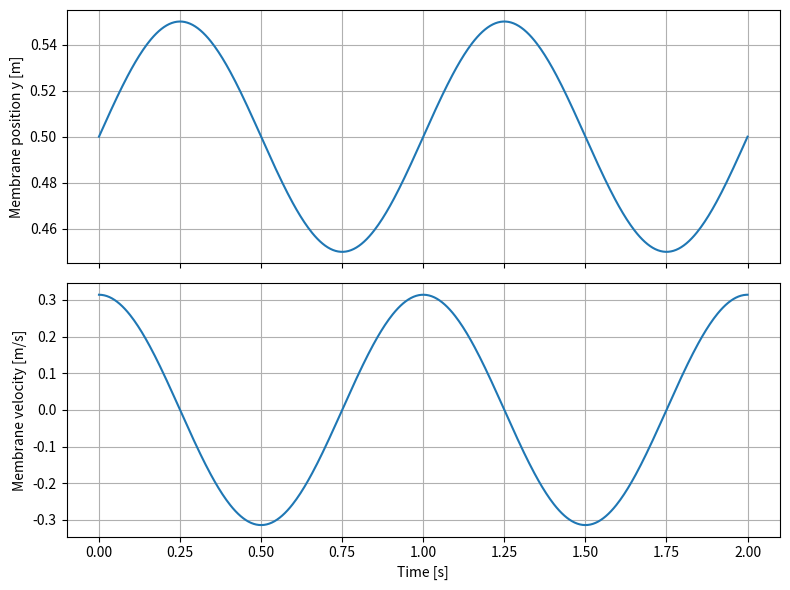
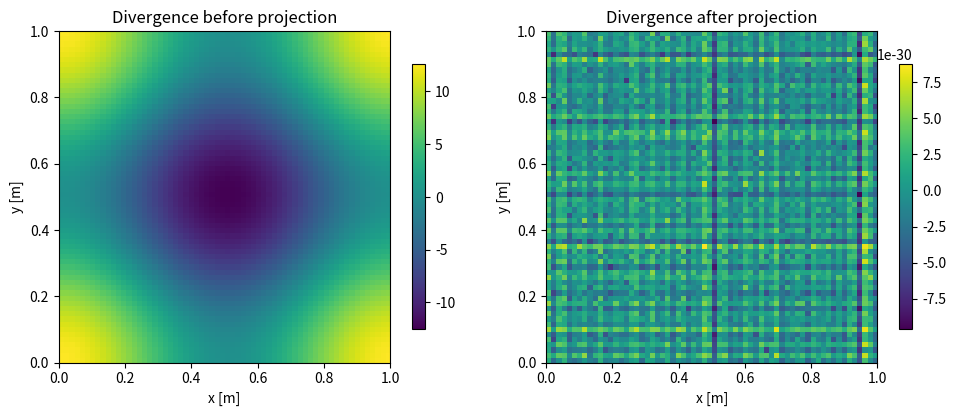
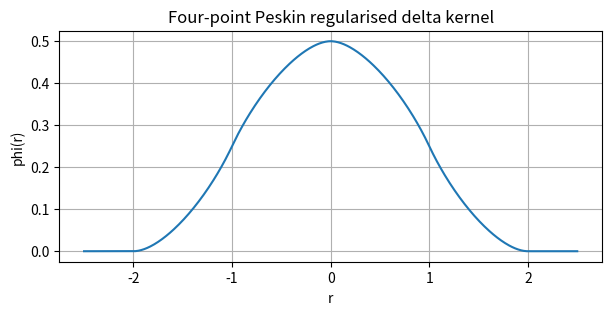
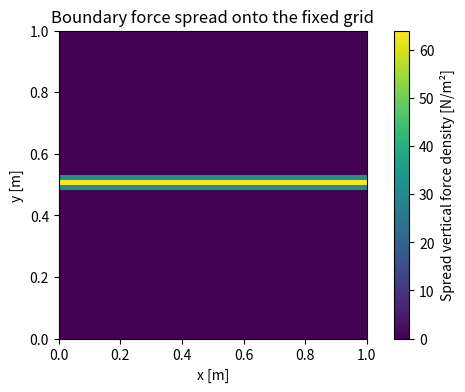
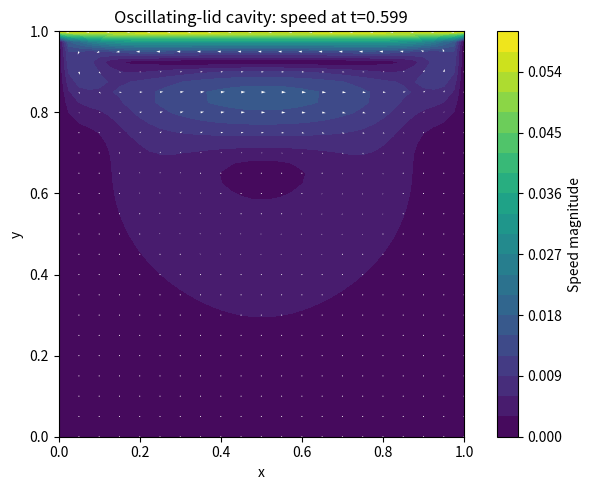
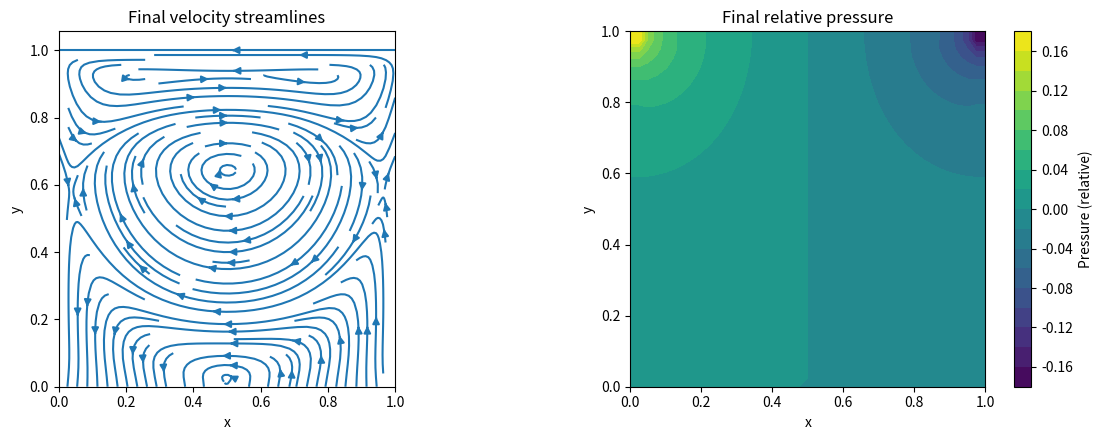
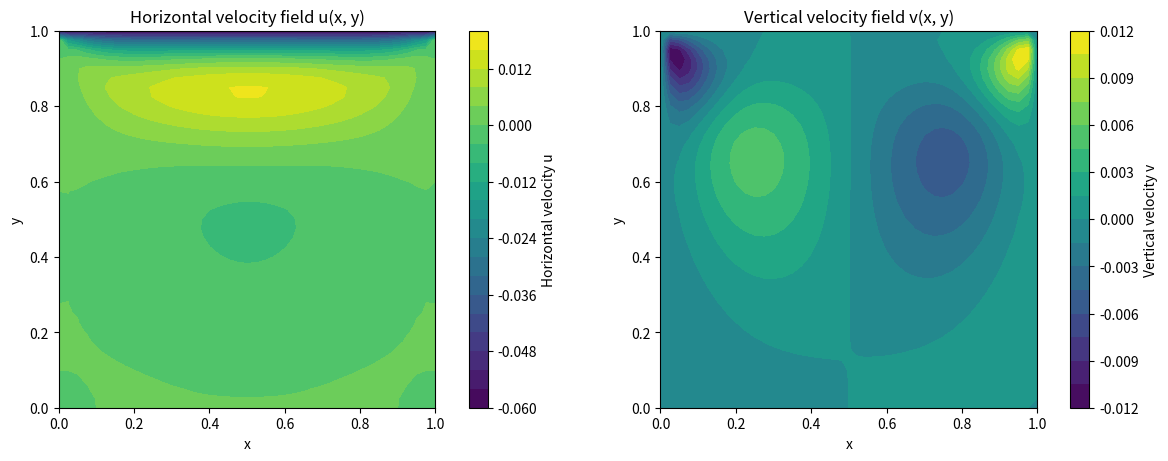
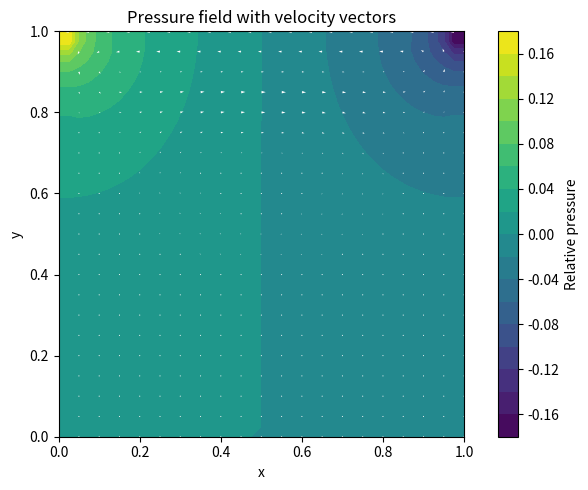
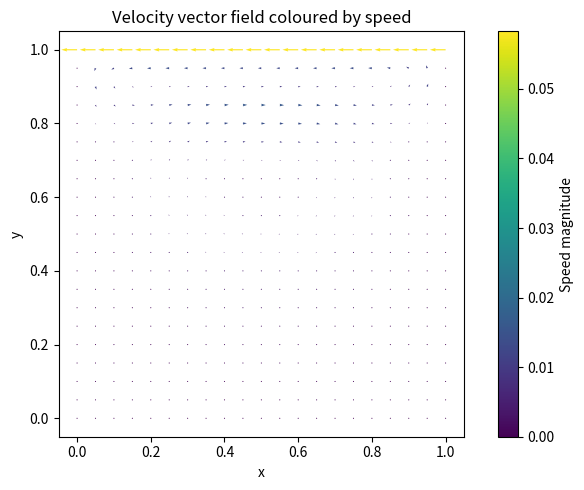
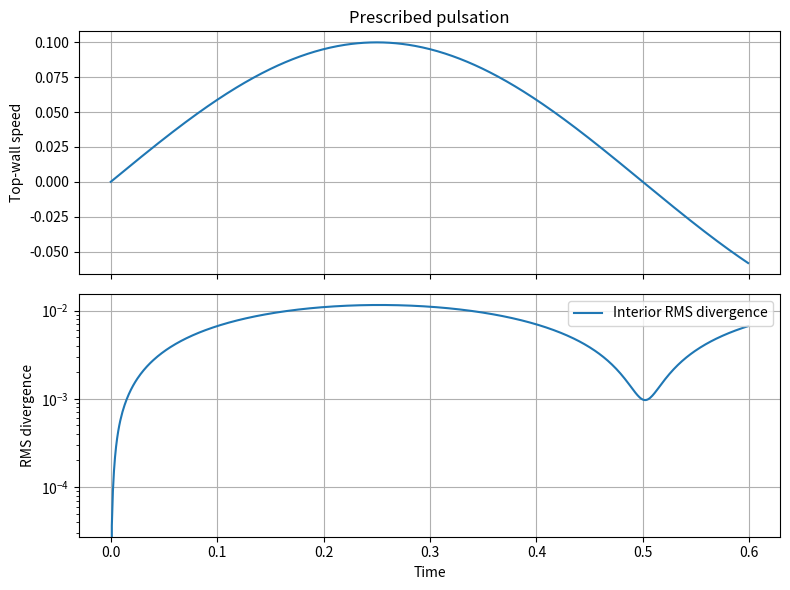
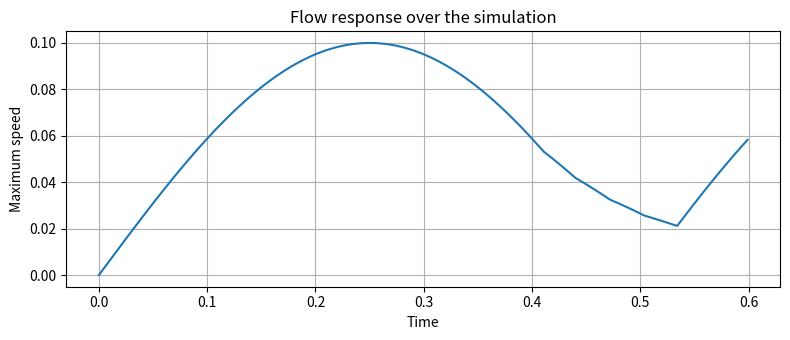

Recreate these plots in Python, in order.
"""
Pulsatile Membrane Chamber — notebook code consolidated into one script.

This file preserves the code and code comments from the notebook in execution order.
The early cells are component tests; the later cells run the oscillating-lid prototype
and produce spatial velocity/pressure plots plus numerical diagnostics.

Dependencies: numpy, matplotlib

Important: the oscillating-lid solver is an educational prototype, not a validated
internal-membrane or production-quality immersed-boundary solver.
"""

import numpy as np
import matplotlib.pyplot as plt

# Illustrative, dimensionally consistent parameters.
y0 = 0.50       # mean membrane position [m]
amplitude = 0.05  # displacement amplitude [m]
frequency = 1.0   # oscillation frequency [Hz]

period = 1.0 / frequency
t = np.linspace(0.0, 2.0 * period, 500)

y_membrane = y0 + amplitude * np.sin(2.0 * np.pi * frequency * t)
v_membrane = 2.0 * np.pi * frequency * amplitude * np.cos(
    2.0 * np.pi * frequency * t
)

fig, axes = plt.subplots(2, 1, figsize=(8, 6), sharex=True)
axes[0].plot(t, y_membrane)
axes[0].set_ylabel("Membrane position y [m]")
axes[0].grid(True)
axes[1].plot(t, v_membrane)
axes[1].set_xlabel("Time [s]")
axes[1].set_ylabel("Membrane velocity [m/s]")
axes[1].grid(True)
plt.tight_layout()
plt.show()

# Section 3 — Spectral pressure-projection test
# Spectral projection test on a periodic square domain.
# This cell tests pressure correction only; it is not a full Navier–Stokes time step.

nx = ny = 64 #nodes
Lx = Ly = 1.0
dx, dy = Lx / nx, Ly / ny
dt = 0.001
rho = 1000.0

x = np.arange(nx) * dx #x points
y = np.arange(ny) * dy #y points
Xg, Yg = np.meshgrid(x, y, indexing="xy") #mesh

# Arbitrary smooth periodic predictor field, not necessarily divergence-free.
u_star = np.sin(2 * np.pi * Xg / Lx) + 0.25 * np.cos(2 * np.pi * Yg / Ly)
v_star = 0.4 * np.cos(2 * np.pi * Xg / Lx) + np.sin(2 * np.pi * Yg / Ly)

kx = 2 * np.pi * np.fft.fftfreq(nx, d=dx)
ky = 2 * np.pi * np.fft.fftfreq(ny, d=dy)
KX, KY = np.meshgrid(kx, ky, indexing="xy")
K2 = KX**2 + KY**2

u_hat = np.fft.fft2(u_star)
v_hat = np.fft.fft2(v_star)

# Fourier representation of divergence: i*kx*u_hat + i*ky*v_hat.
div_hat = 1j * KX * u_hat + 1j * KY * v_hat

# Solve -|k|^2 p_hat = (rho/dt) div_hat.
p_hat = np.zeros_like(div_hat, dtype=complex)
nonzero = K2 > 0
p_hat[nonzero] = -(rho / dt) * div_hat[nonzero] / K2[nonzero]
p_hat[0, 0] = 0.0  # pressure's arbitrary constant is set to zero

# Correct velocity in Fourier space.
u_new_hat = u_hat - (dt / rho) * (1j * KX * p_hat)
v_new_hat = v_hat - (dt / rho) * (1j * KY * p_hat)
u_new = np.fft.ifft2(u_new_hat).real
v_new = np.fft.ifft2(v_new_hat).real

div_before = np.fft.ifft2(div_hat).real
div_after_hat = 1j * KX * u_new_hat + 1j * KY * v_new_hat
div_after = np.fft.ifft2(div_after_hat).real

print(f"Maximum |divergence| before projection: {np.max(np.abs(div_before)):.3e}")
print(f"Maximum |divergence| after projection:  {np.max(np.abs(div_after)):.3e}")

fig, axes = plt.subplots(1, 2, figsize=(10, 4))
im0 = axes[0].imshow(div_before, origin="lower", extent=[0, Lx, 0, Ly])
axes[0].set_title("Divergence before projection")
plt.colorbar(im0, ax=axes[0], shrink=0.8)
im1 = axes[1].imshow(div_after, origin="lower", extent=[0, Lx, 0, Ly])
axes[1].set_title("Divergence after projection")
plt.colorbar(im1, ax=axes[1], shrink=0.8)
for ax in axes:
    ax.set_xlabel("x [m]")
    ax.set_ylabel("y [m]")
plt.tight_layout()
plt.show()

# Section 4 — Regularised Peskin delta kernel
def peskin_phi(r):
    """Four-point Peskin 1D kernel phi(r), with support |r| <= 2."""
    r = np.abs(np.asarray(r, dtype=float))
    out = np.zeros_like(r)

    m1 = r <= 1.0
    out[m1] = (
        3.0 - 2.0 * r[m1]
        + np.sqrt(np.maximum(0.0, 1.0 + 4.0 * r[m1] - 4.0 * r[m1]**2))
    ) / 8.0

    m2 = (r > 1.0) & (r <= 2.0)
    out[m2] = (
        5.0 - 2.0 * r[m2]
        - np.sqrt(np.maximum(0.0, -7.0 + 12.0 * r[m2] - 4.0 * r[m2]**2))
    ) / 8.0

    return out

r = np.linspace(-2.5, 2.5, 500)
plt.figure(figsize=(7, 3))
plt.plot(r, peskin_phi(r))
plt.xlabel("r")
plt.ylabel("phi(r)")
plt.title("Four-point Peskin regularised delta kernel")
plt.grid(True)
plt.show()

# Section 5 — Force spreading and conservation check
# Demonstration: spread vertical force density from markers on a periodic horizontal line.
# The marker force values below are illustrative, not physiological.

nx = ny = 64
Lx = Ly = 1.0
dx, dy = Lx / nx, Ly / ny
x = np.arange(nx) * dx
y = np.arange(ny) * dy
Xgrid, Ygrid = np.meshgrid(x, y, indexing="xy")

n_markers = 32
Xm = np.linspace(0.0, Lx, n_markers, endpoint=False)
Ym = np.full(n_markers, 0.5)
ds = Lx / n_markers
f_marker_y = np.ones(n_markers) * 2.0  # N/m, illustrative force density

Fgrid_y = np.zeros((ny, nx))

def periodic_distance(a, b, length):
    """Signed shortest periodic distance from grid coordinate a to marker b."""
    d = a - b
    return (d + 0.5 * length) % length - 0.5 * length

for xm, ym, fm in zip(Xm, Ym, f_marker_y):
    rx = periodic_distance(Xgrid, xm, Lx) / dx
    ry = periodic_distance(Ygrid, ym, Ly) / dy
    delta_x = peskin_phi(rx) / dx
    delta_y = peskin_phi(ry) / dy
    Fgrid_y += fm * delta_x * delta_y * ds

force_from_markers = np.sum(f_marker_y * ds)
force_on_grid = np.sum(Fgrid_y) * dx * dy

print(f"Integrated marker force: {force_from_markers:.8f} N")
print(f"Integrated grid force:   {force_on_grid:.8f} N")
print(f"Absolute difference:     {abs(force_from_markers-force_on_grid):.3e} N")

plt.figure(figsize=(7, 4))
plt.imshow(Fgrid_y, origin="lower", extent=[0, Lx, 0, Ly], aspect="equal")
plt.colorbar(label="Spread vertical force density [N/m²]")
plt.xlabel("x [m]")
plt.ylabel("y [m]")
plt.title("Boundary force spread onto the fixed grid")
plt.show()

# Section 6 — Interpolate velocity to membrane markers
# Interpolate the projected test velocity to marker points using the same kernel.
U_marker_x = np.zeros(n_markers)
U_marker_y = np.zeros(n_markers)

for k, (xm, ym) in enumerate(zip(Xm, Ym)):
    rx = periodic_distance(Xgrid, xm, Lx) / dx
    ry = periodic_distance(Ygrid, ym, Ly) / dy
    weights = (peskin_phi(rx) / dx) * (peskin_phi(ry) / dy) * dx * dy
    U_marker_x[k] = np.sum(u_new * weights)
    U_marker_y[k] = np.sum(v_new * weights)

print("Interpolated marker velocities (first five markers):")
for k in range(min(5, n_markers)):
    print(f"marker {k:2d}: Ux={U_marker_x[k]: .5e} m/s, Uy={U_marker_y[k]: .5e} m/s")

# Section 7 — Time-step estimates
# Example time-step estimates. Replace these values with the parameters for your case.
U_max = 0.5       # maximum speed [m/s], assumed for estimate
h = 1.0 / 64      # grid spacing [m] for a unit-length domain
nu = 1.0e-6       # kinematic viscosity [m^2/s]
C_adv = 0.5

dt_adv = C_adv * h / U_max
dt_visc = h**2 / (4.0 * nu)
dt_estimate = min(dt_adv, dt_visc)

print(f"Advection estimate: {dt_adv:.4e} s")
print(f"Explicit diffusion estimate: {dt_visc:.4e} s")
print(f"Minimum of these two estimates: {dt_estimate:.4e} s")
print("This is not yet a final time step: check membrane coupling and accuracy too.")

# Section 10 — End-to-end oscillating-lid cavity prototype
# End-to-end oscillating-lid cavity prototype.
# Dependencies: NumPy and Matplotlib only.
# All values are illustrative and dimensionless / consistently scaled.

import numpy as np
import matplotlib.pyplot as plt

# Grid and fluid parameters
nx = ny = 41
Lx = Ly = 1.0
dx = Lx / (nx - 1)
dy = Ly / (ny - 1)
rho = 1.0
nu = 0.05
dt_flow = 0.001
n_steps = 600
pressure_iterations = 60

# Oscillating top-wall speed: U_lid(t) = U0 sin(2 pi f t)
U0 = 0.1
f_lid = 1.0
period_lid = 1.0 / f_lid

x_flow = np.linspace(0.0, Lx, nx)
y_flow = np.linspace(0.0, Ly, ny)
X_flow, Y_flow = np.meshgrid(x_flow, y_flow)

u_flow = np.zeros((ny, nx))
v_flow = np.zeros((ny, nx))
p_flow = np.zeros((ny, nx))
times = []
max_speeds = []
divergence_rms = []
lid_speeds = []

def apply_velocity_bc(u, v, lid_speed):
    # No-slip stationary side and bottom walls; prescribed oscillating top wall.
    u[:, 0] = 0.0
    u[:, -1] = 0.0
    u[0, :] = 0.0
    u[-1, :] = lid_speed
    v[:, 0] = 0.0
    v[:, -1] = 0.0
    v[0, :] = 0.0
    v[-1, :] = 0.0

def pressure_poisson(p, b, iterations):
    # Jacobi iteration for a teaching pressure-Poisson solve.
    pn = np.empty_like(p)
    for _ in range(iterations):
        pn[:] = p
        p[1:-1, 1:-1] = (
            (pn[1:-1, 2:] + pn[1:-1, :-2]) * dy**2
            + (pn[2:, 1:-1] + pn[:-2, 1:-1]) * dx**2
            - b[1:-1, 1:-1] * dx**2 * dy**2
        ) / (2.0 * (dx**2 + dy**2))

        # Approximate homogeneous Neumann pressure boundaries, with a gauge fix.
        p[:, 0] = p[:, 1]
        p[:, -1] = p[:, -2]
        p[-1, :] = p[-2, :]
        p[0, :] = 0.0
    return p

for step in range(n_steps):
    t_now = step * dt_flow
    lid_speed = U0 * np.sin(2.0 * np.pi * f_lid * t_now)

    # Enforce current wall values before computing derivatives.
    apply_velocity_bc(u_flow, v_flow, lid_speed)
    un = u_flow.copy()
    vn = v_flow.copy()

    dudx = (un[1:-1, 2:] - un[1:-1, :-2]) / (2.0 * dx)
    dudy = (un[2:, 1:-1] - un[:-2, 1:-1]) / (2.0 * dy)
    dvdx = (vn[1:-1, 2:] - vn[1:-1, :-2]) / (2.0 * dx)
    dvdy = (vn[2:, 1:-1] - vn[:-2, 1:-1]) / (2.0 * dy)

    b = np.zeros_like(p_flow)
    b[1:-1, 1:-1] = rho * (
        (dudx + dvdy) / dt_flow
        - dudx**2
        - 2.0 * dudy * dvdx
        - dvdy**2
    )
    p_flow = pressure_poisson(p_flow, b, pressure_iterations)

    # Explicit advection + diffusion + pressure gradient.
    u_flow[1:-1, 1:-1] = (
        un[1:-1, 1:-1]
        - un[1:-1, 1:-1] * dt_flow * dudx
        - vn[1:-1, 1:-1] * dt_flow * dudy
        - dt_flow / (2.0 * rho * dx) * (p_flow[1:-1, 2:] - p_flow[1:-1, :-2])
        + nu * dt_flow * (
            (un[1:-1, 2:] - 2.0 * un[1:-1, 1:-1] + un[1:-1, :-2]) / dx**2
            + (un[2:, 1:-1] - 2.0 * un[1:-1, 1:-1] + un[:-2, 1:-1]) / dy**2
        )
    )
    v_flow[1:-1, 1:-1] = (
        vn[1:-1, 1:-1]
        - un[1:-1, 1:-1] * dt_flow * dvdx
        - vn[1:-1, 1:-1] * dt_flow * dvdy
        - dt_flow / (2.0 * rho * dy) * (p_flow[2:, 1:-1] - p_flow[:-2, 1:-1])
        + nu * dt_flow * (
            (vn[1:-1, 2:] - 2.0 * vn[1:-1, 1:-1] + vn[1:-1, :-2]) / dx**2
            + (vn[2:, 1:-1] - 2.0 * vn[1:-1, 1:-1] + vn[:-2, 1:-1]) / dy**2
        )
    )

    apply_velocity_bc(u_flow, v_flow, lid_speed)

    # Save diagnostics at each step. Boundary derivatives are excluded from RMS.
    div_flow = (
        (u_flow[1:-1, 2:] - u_flow[1:-1, :-2]) / (2.0 * dx)
        + (v_flow[2:, 1:-1] - v_flow[:-2, 1:-1]) / (2.0 * dy)
    )
    times.append(t_now)
    lid_speeds.append(lid_speed)
    max_speeds.append(np.max(np.sqrt(u_flow**2 + v_flow**2)))
    divergence_rms.append(np.sqrt(np.mean(div_flow**2)))

print(f"Simulated duration: {n_steps * dt_flow:.3f} s")
print(f"Maximum speed at final step: {max_speeds[-1]:.4e}")
print(f"Interior RMS divergence at final step: {divergence_rms[-1]:.4e}")

# Section 11 — Flow-field plots and diagnostics
# Plot 1: final velocity magnitude and velocity vectors.
speed_flow = np.sqrt(u_flow**2 + v_flow**2)
fig, ax = plt.subplots(figsize=(7, 5))
im = ax.contourf(X_flow, Y_flow, speed_flow, levels=20)
fig.colorbar(im, ax=ax, label="Speed magnitude")
skip = 2
ax.quiver(
    X_flow[::skip, ::skip], Y_flow[::skip, ::skip],
    u_flow[::skip, ::skip], v_flow[::skip, ::skip],
    color="white", scale=1.5
)
ax.set_title(f"Oscillating-lid cavity: speed at t={times[-1]:.3f}")
ax.set_xlabel("x")
ax.set_ylabel("y")
ax.set_aspect("equal")
plt.tight_layout()
plt.show()

# Plot 2: streamlines and pressure.
fig, axes = plt.subplots(1, 2, figsize=(12, 4.5))
axes[0].streamplot(x_flow, y_flow, u_flow, v_flow, density=1.2)
axes[0].set_title("Final velocity streamlines")
axes[0].set_xlabel("x")
axes[0].set_ylabel("y")
axes[0].set_aspect("equal")

im2 = axes[1].contourf(X_flow, Y_flow, p_flow, levels=20)
fig.colorbar(im2, ax=axes[1], label="Pressure (relative)")
axes[1].set_title("Final relative pressure")
axes[1].set_xlabel("x")
axes[1].set_ylabel("y")
axes[1].set_aspect("equal")
plt.tight_layout()
plt.show()

# Plot 3: spatial velocity components u and v across the domain.
# These distinguish horizontal and vertical flow, which speed magnitude alone hides.
fig, axes = plt.subplots(1, 2, figsize=(12, 4.5), constrained_layout=True)
im_u = axes[0].contourf(X_flow, Y_flow, u_flow, levels=21)
fig.colorbar(im_u, ax=axes[0], label="Horizontal velocity u")
axes[0].set_title("Horizontal velocity field u(x, y)")
axes[0].set_xlabel("x")
axes[0].set_ylabel("y")
axes[0].set_aspect("equal")

im_v = axes[1].contourf(X_flow, Y_flow, v_flow, levels=21)
fig.colorbar(im_v, ax=axes[1], label="Vertical velocity v")
axes[1].set_title("Vertical velocity field v(x, y)")
axes[1].set_xlabel("x")
axes[1].set_ylabel("y")
axes[1].set_aspect("equal")
plt.show()

# Plot 4: pressure field with the velocity field overlaid.
# Pressure is relative (gauge-dependent); arrows show the local flow direction.
fig, ax = plt.subplots(figsize=(7, 5))
im_p = ax.contourf(X_flow, Y_flow, p_flow, levels=21)
fig.colorbar(im_p, ax=ax, label="Relative pressure")
skip = 2
ax.quiver(
    X_flow[::skip, ::skip], Y_flow[::skip, ::skip],
    u_flow[::skip, ::skip], v_flow[::skip, ::skip],
    color="white", scale=1.5
)
ax.set_title("Pressure field with velocity vectors")
ax.set_xlabel("x")
ax.set_ylabel("y")
ax.set_aspect("equal")
plt.tight_layout()
plt.show()

# Plot 5: velocity vectors coloured by speed magnitude.
fig, ax = plt.subplots(figsize=(7, 5))
im_q = ax.quiver(
    X_flow[::skip, ::skip], Y_flow[::skip, ::skip],
    u_flow[::skip, ::skip], v_flow[::skip, ::skip],
    speed_flow[::skip, ::skip], scale=1.5
)
fig.colorbar(im_q, ax=ax, label="Speed magnitude")
ax.set_title("Velocity vector field coloured by speed")
ax.set_xlabel("x")
ax.set_ylabel("y")
ax.set_aspect("equal")
plt.tight_layout()
plt.show()

# Plot 6: imposed wall speed and solver diagnostics over time.
fig, axes = plt.subplots(2, 1, figsize=(8, 6), sharex=True)
axes[0].plot(times, lid_speeds)
axes[0].set_ylabel("Top-wall speed")
axes[0].set_title("Prescribed pulsation")
axes[0].grid(True)

axes[1].plot(times, divergence_rms, label="Interior RMS divergence")
axes[1].set_xlabel("Time")
axes[1].set_ylabel("RMS divergence")
axes[1].set_yscale("log")
axes[1].grid(True)
axes[1].legend()
plt.tight_layout()
plt.show()

# Plot 7: maximum speed through time.
plt.figure(figsize=(8, 3.5))
plt.plot(times, max_speeds)
plt.xlabel("Time")
plt.ylabel("Maximum speed")
plt.title("Flow response over the simulation")
plt.grid(True)
plt.tight_layout()
plt.show()
